Run: headless pygame with SDL's dummy video driver; simulated clock (each Clock.tick advances the game by its frame time, no real sleeping); random seed 0; keys injected as events and as key.get_pressed() state; no mouse input.
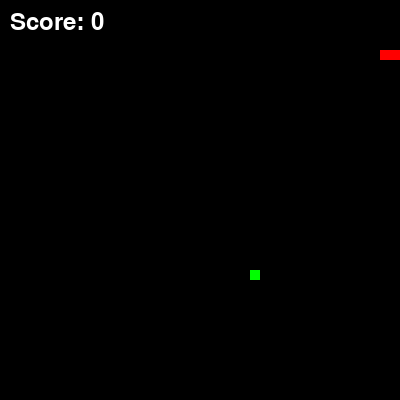
Frame 1 of 1 · flips 1–60 · no input (game ended)

The pygame program that drew these frames:

import pygame
import random

pygame.init()

# Screen setup
screen = pygame.display.set_mode((400, 400))
pygame.display.set_caption("Snake Game")

# Font setup
font = pygame.font.Font(None, 35)  # Default font with size 35

# Game variables
snake_pos = [100, 50]
snake_body = [[100, 50], [90, 50], [80, 50]]
snake_direction = "RIGHT"
food_pos = [random.randrange(1, 40) * 10, random.randrange(1, 40) * 10]
score = 0
game_over = False
clock = pygame.time.Clock()

def draw_snake():
    for segment in snake_body:
        pygame.draw.rect(screen, (255, 0, 0), pygame.Rect(segment[0], segment[1], 10, 10))

def draw_food():
    pygame.draw.rect(screen, (0, 255, 0), pygame.Rect(food_pos[0], food_pos[1], 10, 10))

def is_collision():
    # Check if snake collides with walls or itself
    if snake_pos in snake_body[1:] or not (0 <= snake_pos[0] < 400 and 0 <= snake_pos[1] < 400):
        return True
    return False

def display_score():
    # Render the score text
    score_text = font.render(f"Score: {score}", True, (255, 255, 255))  # White text
    screen.blit(score_text, (10, 10))  # Draw text at the top-left corner

# Game loop
while not game_over:
    for event in pygame.event.get():
        if event.type == pygame.QUIT:
            game_over = True
        elif event.type == pygame.KEYDOWN:
            if event.key == pygame.K_UP and snake_direction != "DOWN":
                snake_direction = "UP"
            elif event.key == pygame.K_DOWN and snake_direction != "UP":
                snake_direction = "DOWN"
            elif event.key == pygame.K_LEFT and snake_direction != "RIGHT":
                snake_direction = "LEFT"
            elif event.key == pygame.K_RIGHT and snake_direction != "LEFT":
                snake_direction = "RIGHT"

    # Update snake's position
    if snake_direction == "UP":
        snake_pos[1] -= 10
    elif snake_direction == "DOWN":
        snake_pos[1] += 10
    elif snake_direction == "LEFT":
        snake_pos[0] -= 10
    elif snake_direction == "RIGHT":
        snake_pos[0] += 10

    # Snake body growth and food consumption
    snake_body.insert(0, list(snake_pos))
    if snake_pos == food_pos:
        score += 1
        food_pos = [random.randrange(1, 40) * 10, random.randrange(1, 40) * 10]
    else:
        snake_body.pop()

    # Check for collisions
    if is_collision():
        game_over = True

    # Draw everything
    screen.fill((0, 0, 0))  # Clear screen with black
    draw_snake()
    draw_food()
    display_score()  # Display the current score

    pygame.display.update()
    clock.tick(10)

pygame.quit()
